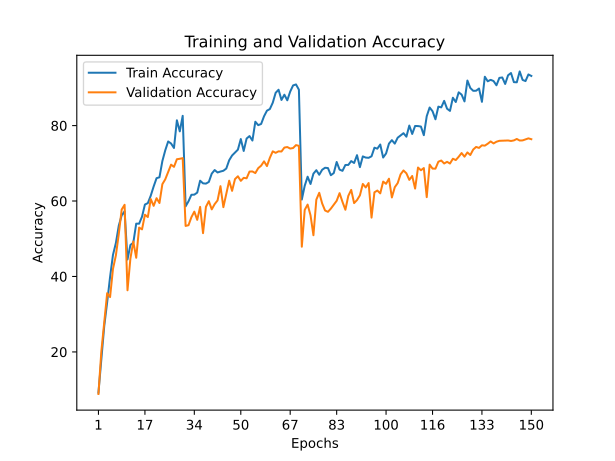

The file beside this chart, header and first rows:
train_accuracy; train_loss; valid_accuracy; valid_loss
9,2020; 4,0385; 8,8500; 3,9644
18,2520; 3,5448; 20,1500; 3,3118
26,8880; 3,1563; 28,0600; 2,9070
33,1540; 2,9175; 35,5700; 2,4321
39,8420; 2,6038; 34,5400; 2,6012
45,7140; 2,3682; 41,9900; 2,1774
48,8640; 2,3022; 45,5800; 2,0566
53,4680; 2,1253; 51,2600; 1,8055
56,2020; 2,0657; 57,7500; 1,5573
57,2680; 2,0620; 59,0000; 1,4910
44,5020; 2,4679; 36,3400; 2,5018
48,3520; 2,2556; 44,7600; 2,0700
48,9420; 2,3630; 49,2800; 1,8938
53,9980; 2,0714; 44,9600; 2,0524
53,9960; 2,1006; 52,9600; 1,7605
55,8500; 2,0365; 52,4900; 1,7825
59,0740; 1,9034; 56,3700; 1,6142
59,4440; 1,9084; 55,7500; 1,6449
61,4200; 1,8465; 60,5200; 1,4852
63,8500; 1,7860; 58,7200; 1,5435
66,0520; 1,6402; 60,7500; 1,4892
66,2980; 1,6499; 59,4700; 1,5195
70,5900; 1,4932; 64,4700; 1,3335
73,4460; 1,3819; 65,7600; 1,2703
75,7880; 1,3011; 67,6600; 1,1558
75,2460; 1,3198; 69,6400; 1,0915
74,0620; 1,5432; 69,0600; 1,1454
81,4040; 1,1886; 71,0800; 1,0651
78,4640; 1,3558; 71,2000; 1,0608
82,5880; 1,1337; 71,3700; 1,0618
58,5860; 1,8719; 53,4000; 1,7401
59,9340; 1,8499; 53,5900; 1,7711
61,6560; 1,8105; 55,7200; 1,6734
61,6920; 1,8222; 57,1900; 1,5906
62,2320; 1,9127; 55,0100; 1,7110
65,3940; 1,6757; 58,4500; 1,5647
64,6860; 1,7815; 51,4800; 1,8914
64,6180; 1,6922; 58,4600; 1,5883
65,0620; 1,7696; 59,9600; 1,5249
67,2680; 1,6321; 57,7900; 1,6486
68,2120; 1,5153; 59,1800; 1,5095
67,5700; 1,6690; 60,1600; 1,5702
67,8180; 1,5949; 63,9400; 1,3439
68,0220; 1,6683; 58,3700; 1,6149
68,6080; 1,6295; 61,9300; 1,4521
70,8100; 1,5620; 65,3900; 1,2726
72,0720; 1,4196; 62,7000; 1,4519
72,8680; 1,4418; 65,8100; 1,2836
73,6180; 1,4442; 66,5600; 1,2619
76,4320; 1,2144; 65,3500; 1,3048
73,2760; 1,5640; 66,1500; 1,2600
76,5700; 1,4044; 66,0300; 1,2884
77,2160; 1,3230; 67,8100; 1,2222
76,0360; 1,4133; 67,8400; 1,2424
81,0180; 1,1715; 67,4100; 1,3056
80,1120; 1,1801; 68,7200; 1,2231
80,4280; 1,2252; 69,3700; 1,2106
82,4660; 1,1587; 70,5200; 1,1402
83,9540; 1,0725; 69,2600; 1,2210
84,3800; 1,1246; 71,4600; 1,0927
... 90 more rows
